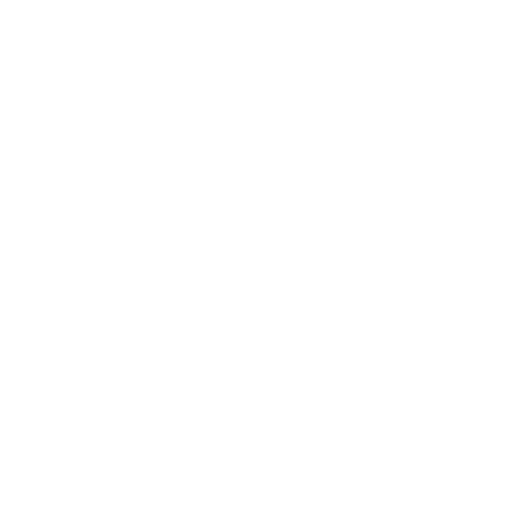
t = 0.00 s
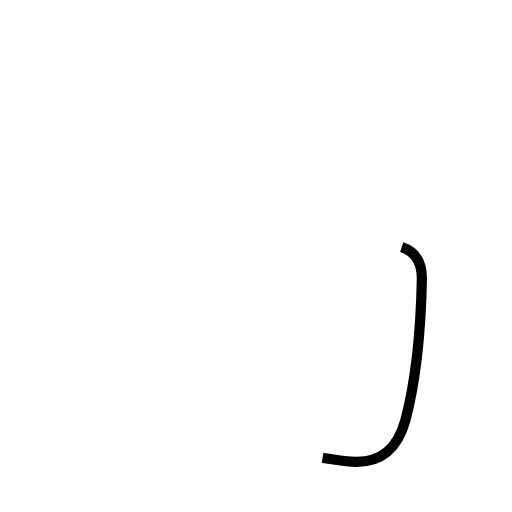
t = 0.84 s
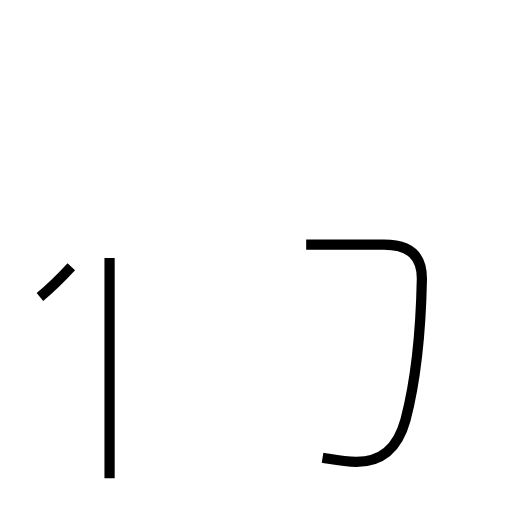
t = 1.90 s
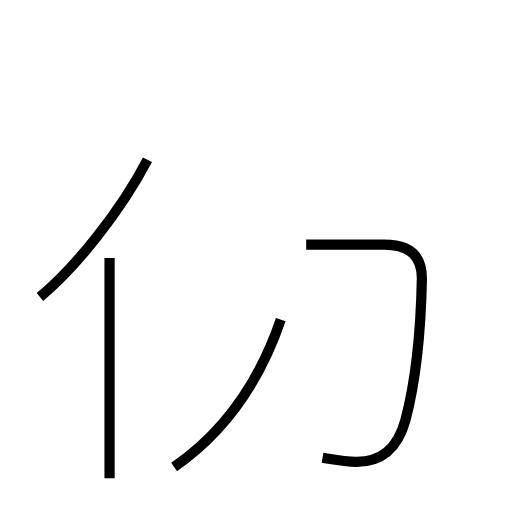
t = 2.82 s
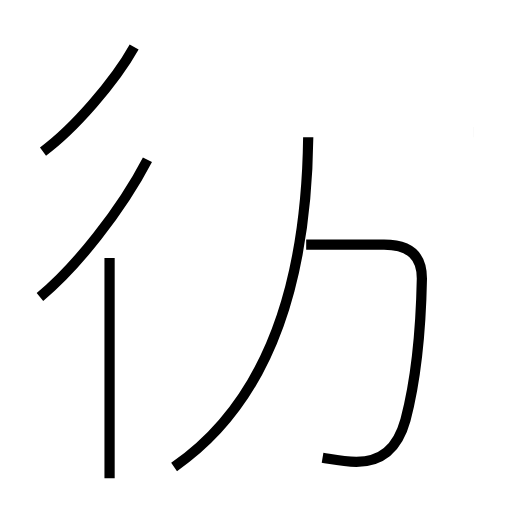
t = 3.78 s
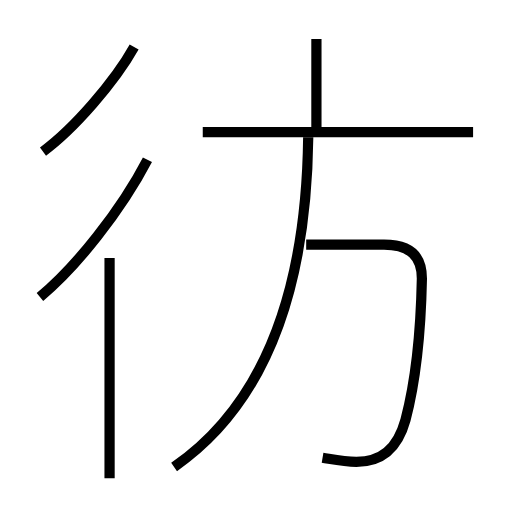
t = 4.84 s

The animated SVG that drew these frames (rendered in a browser with its animation timeline set to each time). Animation: 7 SMIL elements (animate=7); one cycle of 4.84 s.

<?xml version='1.0' encoding='utf-8'?>
<svg viewBox="0.0 -6.0 50.0 50.0" version="1.1" xmlns="http://www.w3.org/2000/svg"><rect x="-1000" y="-1000" width="2000" height="2000" stroke="white" fill="white" /><g style="fill:none;stroke:#000000;stroke-width:1"><path d="M 31.5 0.7 C 32.7 0.9 33.6 1.1 34.8 1.1 C 37.2 1.1 38.8 -0.1 39.6 -3.0 C 40.6 -6.8 41.1 -11.7 41.2 -16.8 C 41.2 -18.9 40.1 -20.1 37.5 -20.1 L 29.9 -20.1 " transform="translate(0.0 38.0)" stroke-dasharray="37.43333787312051" stroke-dashoffset="37.43333787312051"><animate attributeName="stroke-dashoffset" from="37.43333787312051" to="0" dur="1.1230001361936153s" begin="0s" fill="freeze" /></path><path d="M 10.7 2.7 L 10.7 -18.8 " transform="translate(0.0 38.0)" stroke-dasharray="21.5" stroke-dashoffset="21.5"><animate attributeName="stroke-dashoffset" from="21.5" to="0" dur="0.645s" begin="1.1230001361936153s" fill="freeze" /></path><path d="M 3.9 -15.0 C 7.4 -17.9 11.8 -23.4 14.4 -28.4 " transform="translate(0.0 38.0)" stroke-dasharray="17.11682494148851" stroke-dashoffset="17.11682494148851"><animate attributeName="stroke-dashoffset" from="17.11682494148851" to="0" dur="0.5135047482446553s" begin="1.7680001361936153s" fill="freeze" /></path><path d="M 17.0 1.6 C 25.1 -4.0 29.9 -14.1 30.1 -30.6 " transform="translate(0.0 38.0)" stroke-dasharray="36.166408239132025" stroke-dashoffset="36.166408239132025"><animate attributeName="stroke-dashoffset" from="36.166408239132025" to="0" dur="1.0849922471739608s" begin="2.2815048844382706s" fill="freeze" /></path><path d="M 4.2 -29.2 C 7.2 -31.4 11.2 -36.0 13.1 -39.4 " transform="translate(0.0 38.0)" stroke-dasharray="13.614936098499628" stroke-dashoffset="13.614936098499628"><animate attributeName="stroke-dashoffset" from="13.614936098499628" to="0" dur="0.40844808295498886s" begin="3.366497131612231s" fill="freeze" /></path><path d="M 46.2 -31.1 L 19.8 -31.1 " transform="translate(0.0 38.0)" stroke-dasharray="26.400000000000002" stroke-dashoffset="26.400000000000002"><animate attributeName="stroke-dashoffset" from="26.400000000000002" to="0" dur="0.792s" begin="3.77494521456722s" fill="freeze" /></path><path d="M 30.9 -31.1 L 30.9 -40.2" transform="translate(0.0 38.0)" stroke-dasharray="9.100000000000001" stroke-dashoffset="9.100000000000001"><animate attributeName="stroke-dashoffset" from="9.100000000000001" to="0" dur="0.273s" begin="4.5669452145672205s" fill="freeze" /></path></g></svg>
